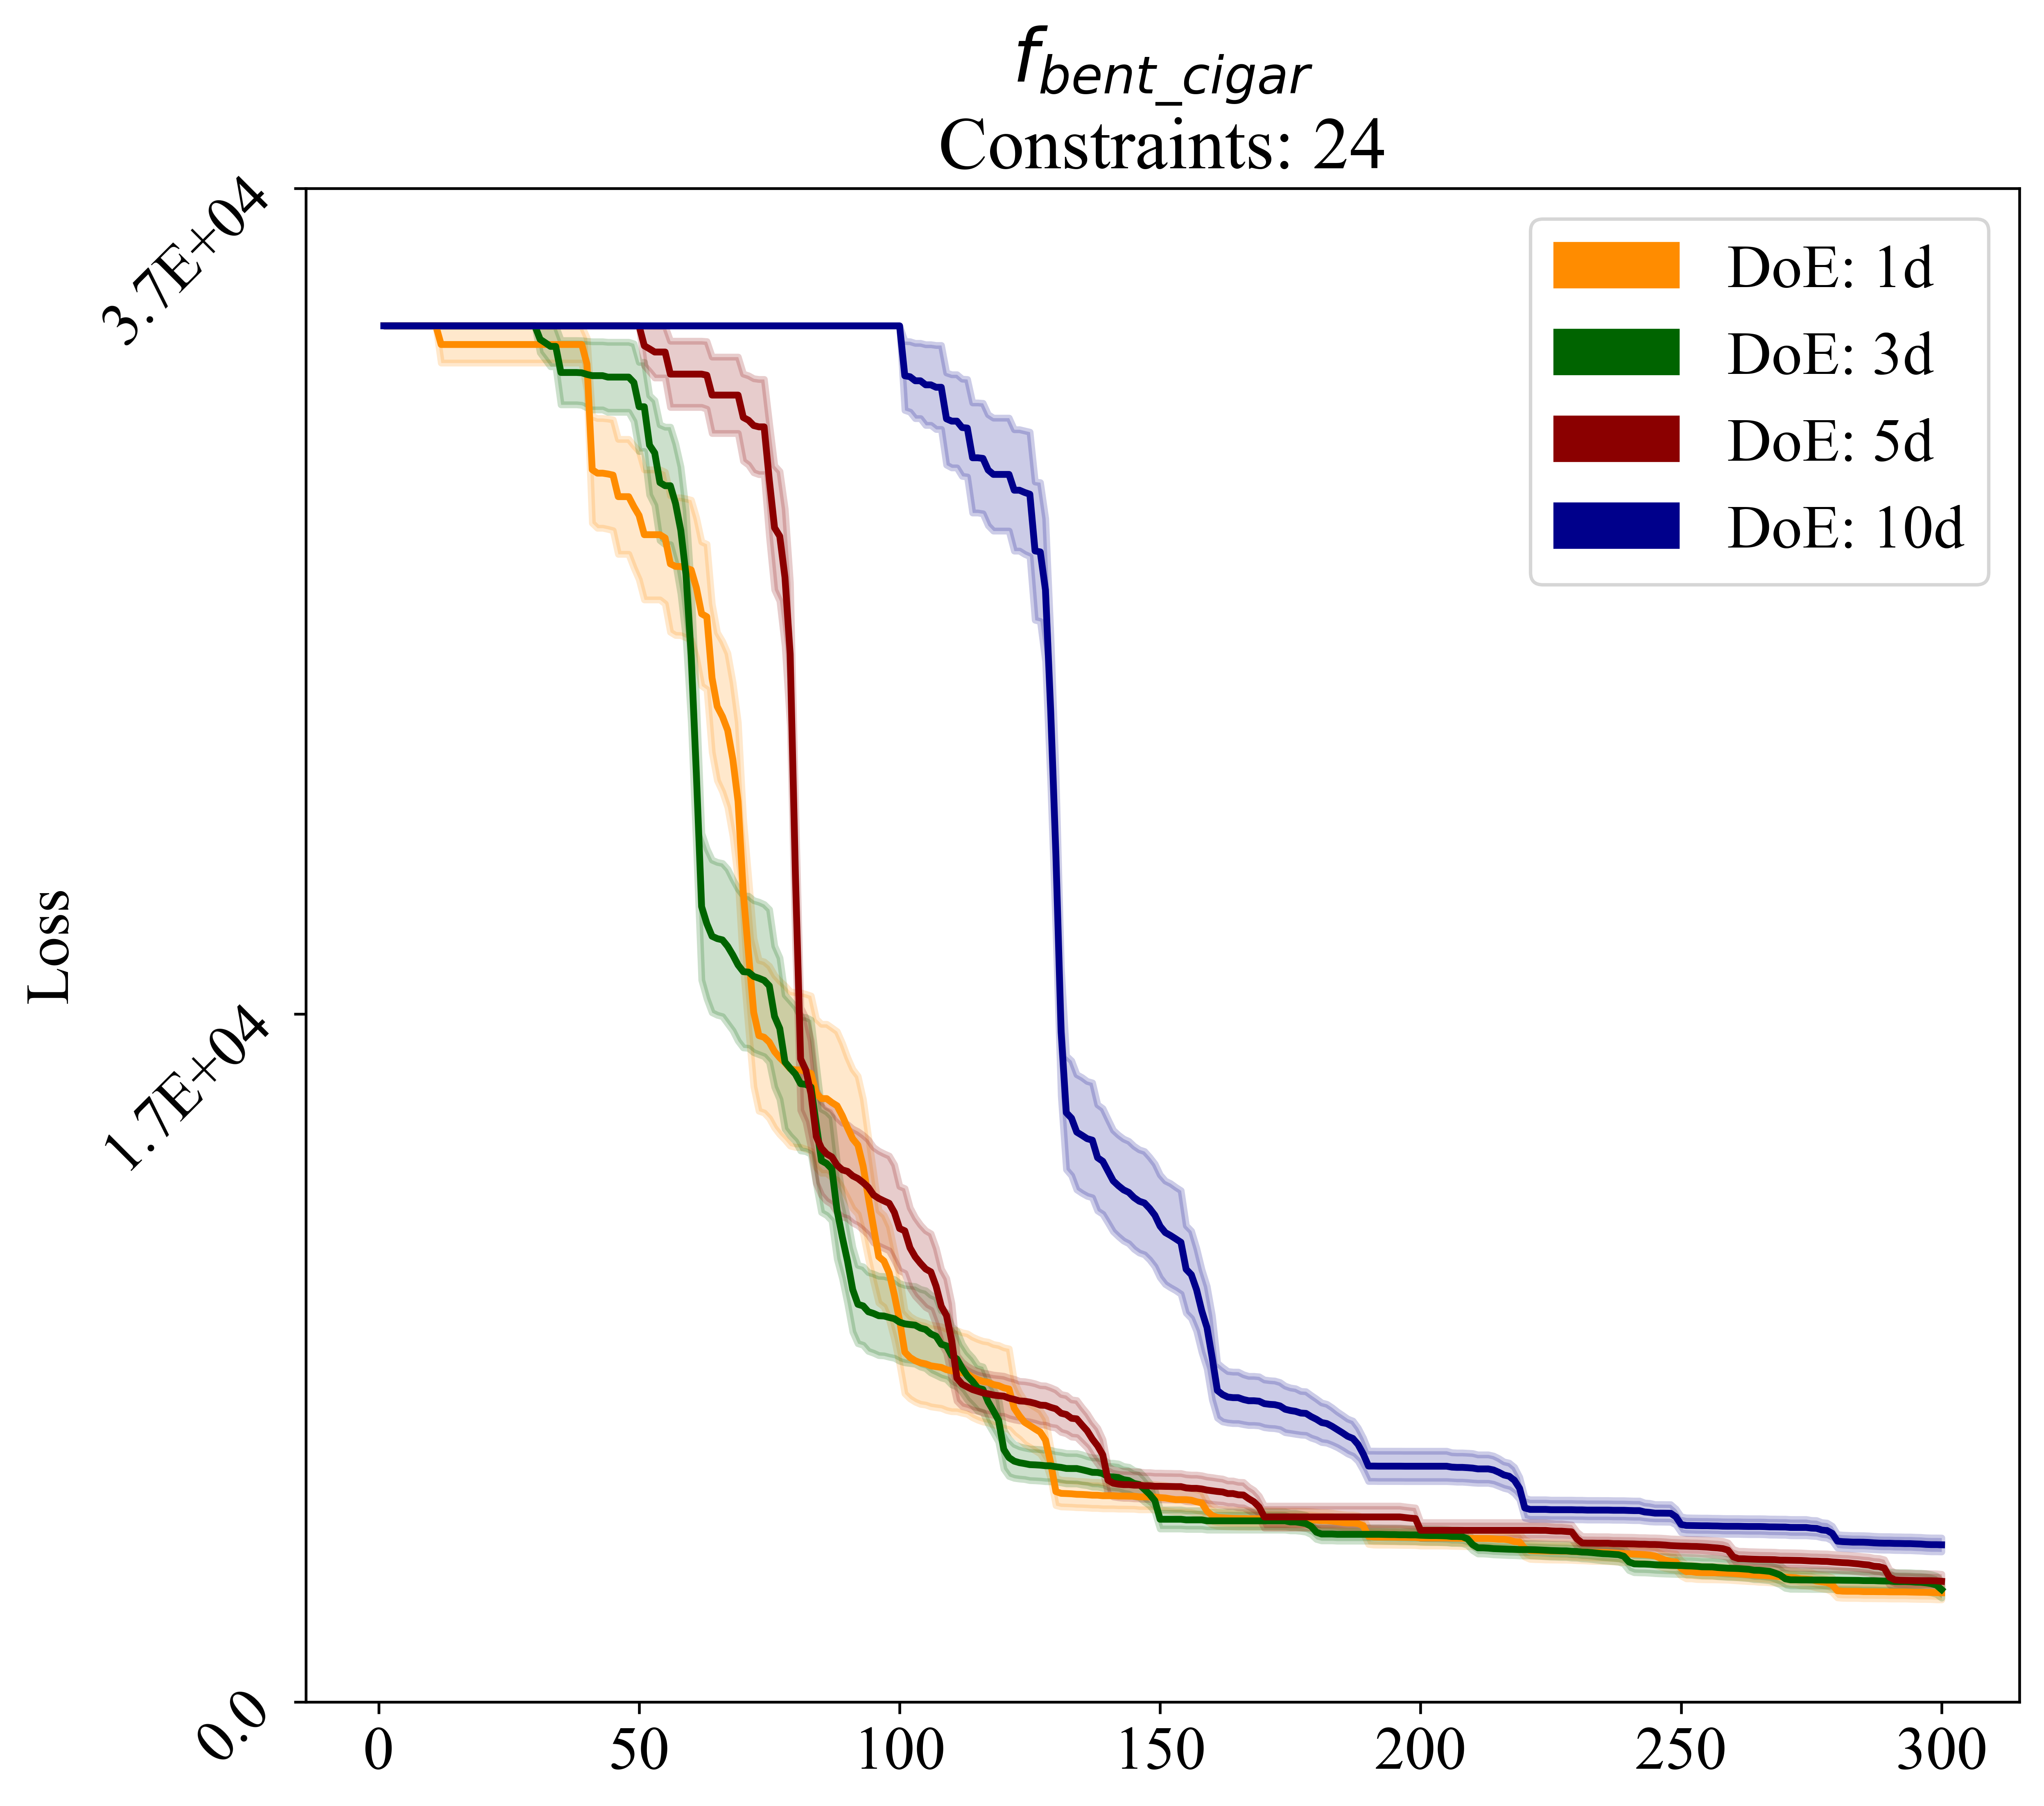

This figure's Python source:
# Script to evaluate BBOB on COBYLA

##########
# Imports
import matplotlib
import numpy as np
import os

import matplotlib.pyplot as plt
import matplotlib.gridspec as gridspec
from matplotlib import patches

def load_data_(crv, cwd):
    
    crv = crv[:-5] + '1' + crv[-4:]
    if crv in os.listdir(cwd):
        file_name = os.path.join(cwd, crv, '01_Y_mono.npy')
        y = np.load(file_name) - fmin[crv]
        y_max = np.amax(y)
        y[y==np.amax(y)] = y_max
        
    crv = crv[:-5] + '2' + crv[-4:]
    if crv in os.listdir(cwd):
        file_name = os.path.join(cwd, crv, '01_Y_mono.npy')
        tmp = np.load(file_name) - fmin[crv]
        if y_max < np.amax(tmp):
            y_max = np.amax(tmp)
            y[y==np.amax(y)] = y_max
        else:
            tmp[tmp==np.amax(tmp)] = y_max
        y = np.vstack([y, tmp])
        
    crv = crv[:-5] + '3' + crv[-4:]
    if crv in os.listdir(cwd):
        file_name = os.path.join(cwd, crv, '01_Y_mono.npy')
        tmp = np.load(file_name) - fmin[crv]
        if y_max < np.amax(tmp):
            y_max = np.amax(tmp)
            y[y==np.amax(y)] = y_max
        else:
            tmp[tmp==np.amax(tmp)] = y_max
        y = np.vstack([y, tmp])
        
    return y, y_max
    
def plot_curve(ax, y, color):
    
    # Elaborate data
    mean = np.mean(y, axis = 0)
    lb = mean - np.std(y, axis = 0)/np.sqrt(y.shape[0])
    ub = mean + np.std(y, axis = 0)/np.sqrt(y.shape[0])
    x = np.linspace(1, len(mean), len(mean))
    
    # Plot
    ax.plot(x, mean, color = color, lw=2)
    ax.fill_between(x, lb, ub, alpha = 0.2, color=color, lw=2)
    
    # axis information
    top = np.amax(ub) + 0.1 * np.amax(ub)
    middle = np.amax(mean)/2
    
    return top, middle

def plot_convergence(crv, ax):
    
    # Load data SCBO
    cwd = os.path.join(os.getcwd(), 'Experiments', 'DoE1d')
    y_1d, y_1d_max = load_data_(crv, cwd)
    
    # Load data CEI
    cwd = os.path.join(os.getcwd(), 'Experiments', 'DoE3d')
    y_3d, y_3d_max = load_data_(crv, cwd)
    
    # Load data COBYLA
    cwd = os.path.join(os.getcwd(), 'Experiments', 'DoE5d')
    y_5d, y_5d_max = load_data_(crv, cwd)
    
    # Load data CMAES
    cwd = os.path.join(os.getcwd(), 'Experiments', 'DoE10d')
    y_10d, y_10d_max = load_data_(crv, cwd)
        
    # Find worst feasible
    y_max = np.amax([y_1d_max, y_3d_max, y_5d_max, y_10d_max])
        
    # Plot FuRBO data
    y_1d[y_1d==np.amax(y_1d)] = y_max
    top_1d, middle_1d = plot_curve(ax, y_1d, 'darkorange')

    # Plot COBYLA data
    y_3d[y_3d==np.amax(y_3d)] = y_max
    top_3d, middle_3d = plot_curve(ax, y_3d, 'darkgreen')

    # Plot Random Sampling data
    y_5d[y_5d==np.amax(y_5d)] = y_max
    top_5d, middle_5d = plot_curve(ax, y_5d, 'darkred')
    
    # Plot CMAES data
    y_10d[y_10d==np.amax(y_10d)] = y_max
    top_10d, middle_10d = plot_curve(ax, y_10d, 'darkblue')
    
    top = np.amax([top_1d, top_3d, top_5d, top_10d])
    middle = np.amax([middle_1d, middle_3d, middle_5d, middle_10d])
        
    ax.set_ylim(bottom = 0,
                top = top)
    
    ax.set_yticks([top,
                   middle,
                   0])
    
    ax.set_yticklabels([f"{(top):.1E}",
                        f"{(middle):.1E}",
                        "0.0"], rotation=45)
        
    return

##########
# Initialize plot
matplotlib.use('Agg')
plt.rcParams["font.family"] = "serif"
plt.rcParams["font.serif"] = ["Times New Roman"]
plt.rcParams['font.size'] = 18

fig = plt.figure(figsize=(9,8))
ax = plt.gca()

patchList = []

fmin = np.load('bbob-constrained-targets.npy', allow_pickle = True)
fmin = fmin.item(0)

##########
# Iterate through the curves and plot them
# Line 1
crv = "bbob-constrained_f035_i01_d10"
plot_convergence(crv, ax)
ax.set_xticks([0, 50, 100, 150, 200, 250, 300])
ax.set_xticklabels(['0', '50', '100', '150', '200', '250', '300'])
ax.set_ylabel("Loss")
ax.set_title("$f_{bent\_cigar}$ \n"
             "Constraints: 24")

# Add legend
patchList = [patches.Patch(color='darkorange', label='DoE: 1d'),
             patches.Patch(color='darkgreen', label='DoE: 3d'),
             patches.Patch(color='darkred', label='DoE: 5d'),
             patches.Patch(color='darkblue', label='DoE: 10d')]
ax.legend(handles=patchList, loc='upper right')   
    
# Add plot description
# ax.set_title(str(dir_)) 
# ax.legend(handles=patchList, loc='upper right')
# ax.set_xlabel('Evaluations')
# ax.set_ylabel('Loss')
# ax.set_ylim(bottom = 0)
    
# Save figure
fig.savefig(os.path.join(os.getcwd(), 'FuRBOdoe' + '.png'), bbox_inches='tight', dpi=600)
    
# Close figure
plt.close(fig)

